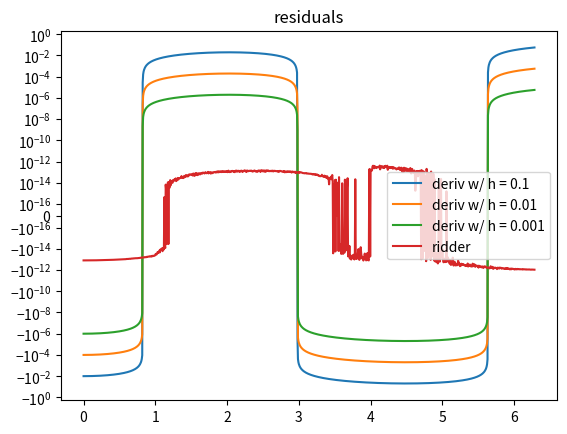
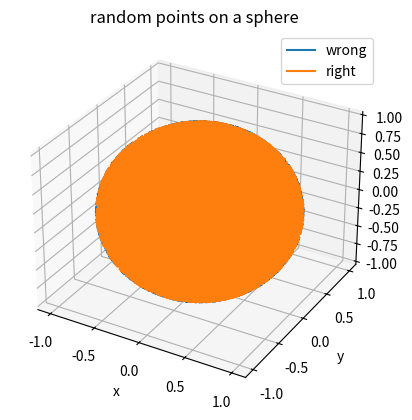
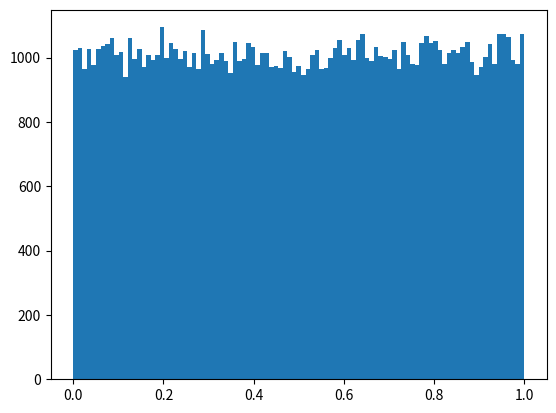

The matplotlib source for these figures, in order:
import numpy as np
import matplotlib.pyplot as plt

def f(x):
    return x**2 * np.sin(x)
def f_deriv_a(x):
    return x**2 * np.cos(x) + 2*x * np.sin(x)

x = np.linspace(0, 2*np.pi, 1000)

y_func = f(x)
y_deriv_a = f_deriv_a(x)

def central_diff(x, func, h):
    deriv = (func(x + h) - func(x - h)) / (2*h)
    return deriv

y_deriv_cd = np.zeros((3, len(x)))
h_arr = np.array([0.1, 0.01, 0.001])
for h_idx, h in enumerate(h_arr):
    for i in range(len(x)):
        y_deriv_cd[h_idx, i] = central_diff(x[i], f, h) 
    # plt.plot(x, y_deriv_cd[h_idx], label=f'deriv w/ h = {h}') # normals
    plt.plot(x, y_deriv_a-y_deriv_cd[h_idx], label = f'deriv w/ h = {h}') # residuals


def ridder(x, func, h, d, order = 5):
    r = np.zeros(order)
    oneDeeth = 1 / d
    r[0] = central_diff(x, func, h)
    for o in range(1, order):
        h = h * oneDeeth
        r[o] = central_diff(x, func, h)
    # now iterate to combine the previous 
    for j in range(1, order):
        for i in range(order-1-j):
            r[i] = (d**(2*j) * r[i+1] - r[i]) / (d**(2*j) - 1)
            if i == order - j - 1 and np.abs(r[i] - f_deriv_a(x)) > np.abs(r[i+1] - f_deriv_a(x)):
                return r[i+1]
    return r[0]

y_deriv_rid = np.zeros_like(x)
for i, x_val in enumerate(x):
    y_deriv_rid[i] = ridder(x_val, f, h=.2, d = 2, order = 5)
plt.plot(x, y_deriv_a - y_deriv_rid, label='ridder')
# plt.plot(x, y_deriv_a, label = 'derivative')
# plt.title('functions')
# plt.legend()
# plt.show()

# print('ridder:', y_deriv_rid)
# print('true:', y_deriv_a)
# plot residuals

# plt.plot(x, y_deriv_a-y_deriv_a, label='true')
plt.title('residuals')
plt.yscale('symlog', linthresh = 1e-16)
plt.legend()
# plt.show()
plt.close()

# now you gotta make random numbers on a sphere.
N = 5000
Pu1 = np.random.uniform(0, 1, N)
Pu2 = np.random.uniform(0, 1, N)

theta1 = np.pi * Pu1
phi1 = 2*np.pi * Pu2

theta2 = np.pi*(1 - 2*Pu1)
phi2 = 2*np.pi * Pu2

def to_cartesian(r, theta, phi):
    x = r * np.sin(phi) * np.cos(theta)
    y = r * np.sin(phi) * np.sin(theta)
    z = r * np.cos(phi)
    return x, y, z

x1, y1, z1 = to_cartesian(1, theta1, phi1)
x2, y2, z2 = to_cartesian(1, theta2, phi2)
ax = plt.figure().add_subplot(projection='3d')
ax.plot(x1, y1, z1, label = 'wrong')
ax.plot(x2, y2, z2, label = 'right')
ax.set_title('random points on a sphere')
ax.set_xlabel('x')
ax.set_ylabel('y')
ax.set_zlabel('z')
ax.legend()


# random number generator

def xor_shift(seed, a1 = 21, a2 = 35, a3 = 4):
    '''Performs 64bit xor shift on the seed number.'''
    state = np.uint64(seed)
    a1 = np.uint64(a1)
    a2 = np.uint64(a2)
    a3 = np.uint64(a3)

    state = state ^ (state >> a1)
    state = state ^ (state << a2)
    state = state ^ (state >> a3)
    return state

def mult_w_carry(seed, a = 4294957665):
    '''Performs multiply with carry, base 2**32'''
    state = np.uint64(seed)
    a = np.uint64(a)

    state = a*(state & np.uint64(2**32 - 1)) + (state >> np.uint64(32))
    number = state & np.uint64(2**32 - 1)

    return number, state

def rng_int(seed, size):
    state = np.uint64(seed)
    result = np.zeros(size)
    for i in range(size):
        xor_state = xor_shift(state)
        if xor_state < 2**32:
            number, mult_state = mult_w_carry(xor_state)
        else:
            number, mult_state = mult_w_carry(xor_state & np.uint64(2**32 - 1))
        state = mult_state
        result[i] = number

    return result

def rng_float(seed, size, a, b):
    ints = rng_int(seed, size)
    floats = a + (b-a)*(ints / (2**32))
    return floats
plt.close()  

rnds = rng_float(69, 100000, 0, 1)


bins = np.linspace(0, np.max(rnds), 100)
plt.hist(rnds, bins)
plt.show()
